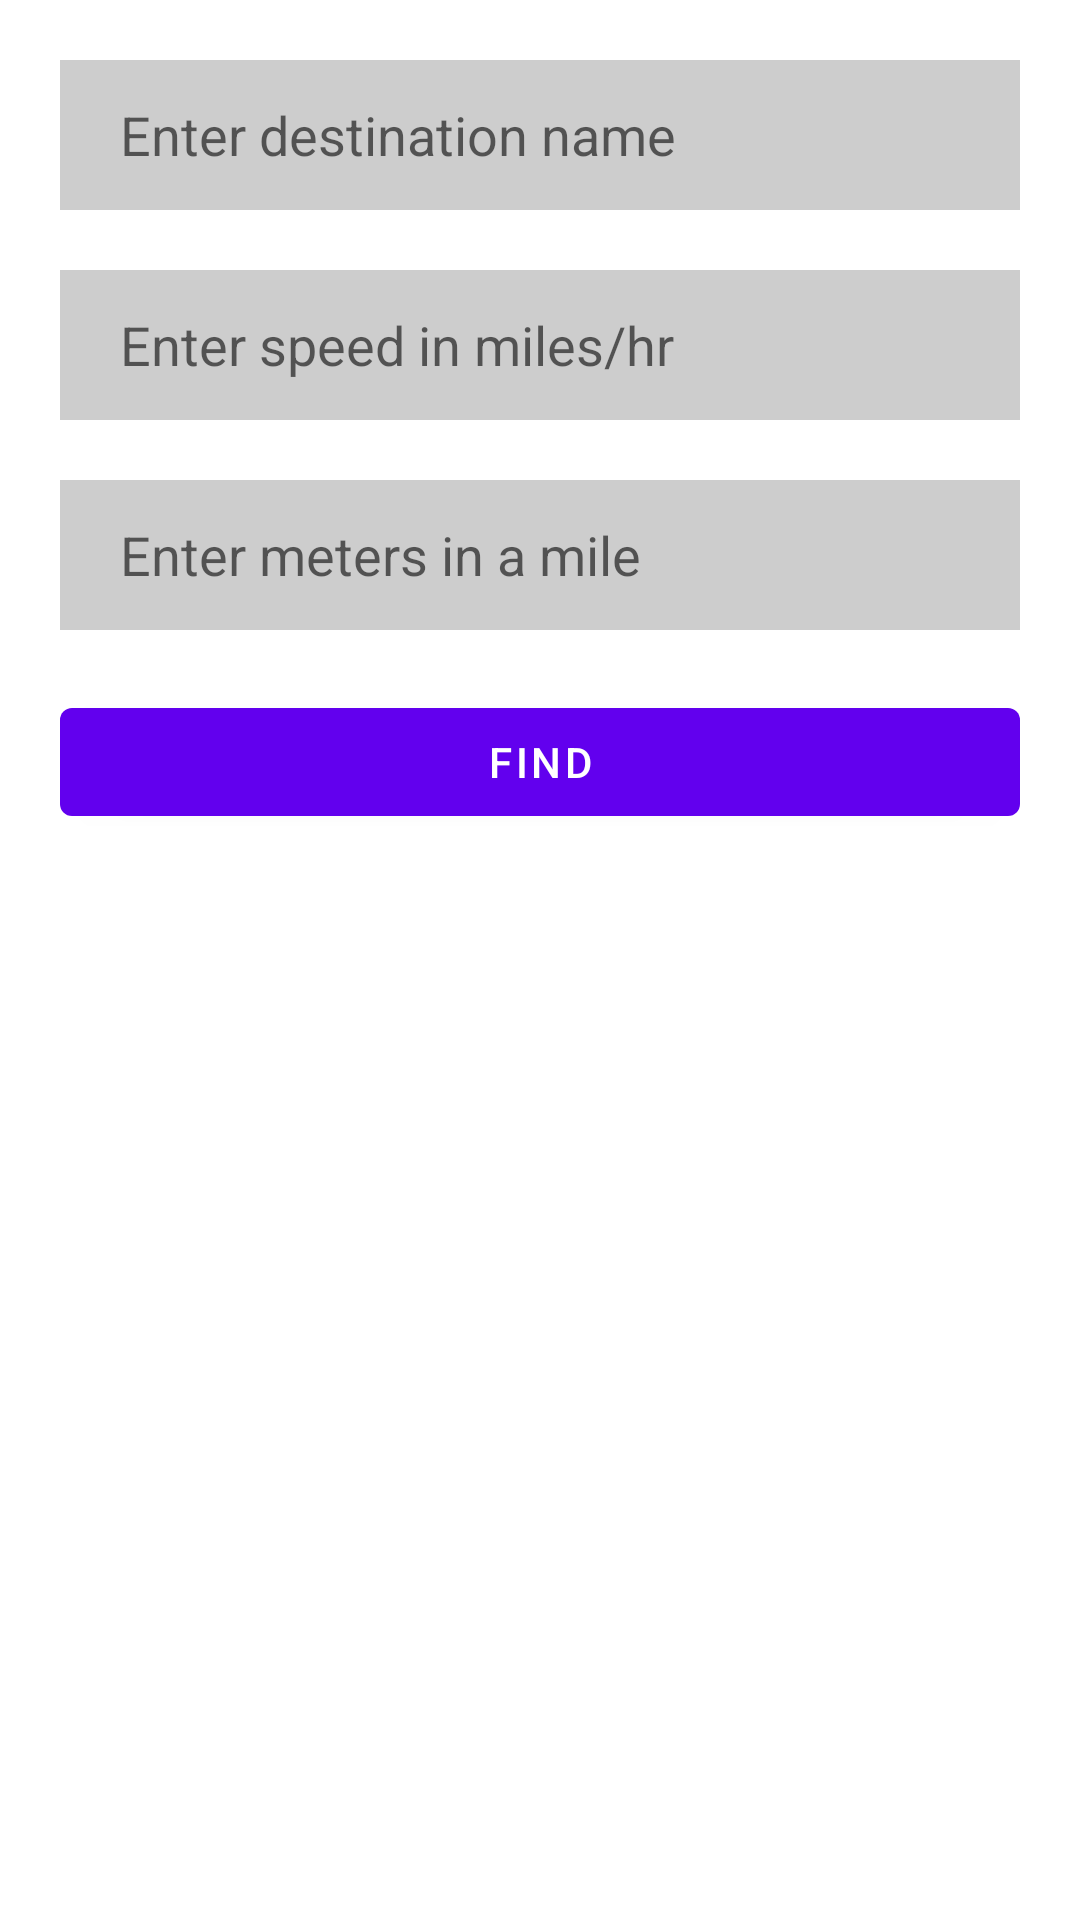

Write the Android layout XML for this screen, with the resource values it uses.
<!-- AndroidManifest.xml: application theme Theme.TaxiApp -->
<!-- res/layout/fragment_first.xml -->
<?xml version="1.0" encoding="utf-8"?>
<LinearLayout
    xmlns:android="http://schemas.android.com/apk/res/android"
    xmlns:app="http://schemas.android.com/apk/res-auto"
    xmlns:tools="http://schemas.android.com/tools"
    android:layout_width="match_parent"
    android:layout_height="match_parent"
    android:padding="@dimen/mainView_padding"
    android:orientation="vertical"
    tools:context=".FirstFragment">

    <EditText
        android:id="@+id/desatination_text"
        android:layout_width="match_parent"
        android:layout_height="@dimen/editText_height"
        android:background="@color/editText_background_color"
        android:hint="@string/destination_text_hint"
        android:paddingStart="@dimen/editText_padding_start" />

    <EditText
        android:id="@+id/speed_text"
        android:layout_width="match_parent"
        android:layout_height="@dimen/editText_height"
        android:layout_marginTop="@dimen/editText_margin_top"
        android:background="@color/editText_background_color"
        android:hint="@string/speed_text_hint"
        android:inputType="number"
        android:paddingStart="@dimen/editText_padding_start" />

    <EditText
        android:id="@+id/meters_per_mile"
        android:layout_width="match_parent"
        android:layout_height="@dimen/editText_height"
        android:layout_marginTop="@dimen/editText_margin_top"
        android:background="@color/editText_background_color"
        android:hint="@string/meter_converter_text_hint"
        android:paddingStart="@dimen/editText_padding_start" />

    <Button
        android:id="@+id/find_button"
        android:layout_width="match_parent"
        android:layout_height="wrap_content"
        android:layout_marginTop="@dimen/editText_margin_top"
        android:text="@string/button_text" />

    <TextView
        android:id="@+id/remain_time_text"
        android:layout_width="match_parent"
        android:layout_height="@dimen/editText_height"
        android:layout_marginTop="@dimen/editText_margin_top"
        android:textAlignment="center"
        android:textSize="@dimen/text_size" />

    <TextView
        android:id="@+id/remain_distance_text"
        android:layout_width="match_parent"
        android:layout_height="@dimen/editText_height"
        android:layout_marginTop="@dimen/editText_margin_top"
        android:textAlignment="center"
        android:textSize="@dimen/text_size" />

</LinearLayout>
<!-- resources referenced by this layout -->
<resources>
  <color name="editText_background_color">#33050505</color>
  <dimen name="editText_height">50dp</dimen>
  <dimen name="editText_margin_top">20dp</dimen>
  <dimen name="editText_padding_start">20dp</dimen>
  <dimen name="mainView_padding">20dp</dimen>
  <dimen name="text_size">30sp</dimen>
  <string name="button_text">FIND</string>
  <string name="destination_text_hint">Enter destination name</string>
  <string name="meter_converter_text_hint">Enter meters in a mile</string>
  <string name="speed_text_hint">Enter speed in miles/hr</string>
  <style name="Theme.TaxiApp" parent="Theme.MaterialComponents.Light.NoActionBar">
          
          <item name="colorPrimary">@color/purple_500</item>
          <item name="colorPrimaryVariant">@color/purple_700</item>
          <item name="colorOnPrimary">@color/white</item>
          
          <item name="colorSecondary">@color/teal_200</item>
          <item name="colorSecondaryVariant">@color/teal_700</item>
          <item name="colorOnSecondary">@color/black</item>
          
          <item name="android:statusBarColor" tools:targetApi="l">?attr/colorPrimaryVariant</item>
          
      </style>
  <color name="purple_500">#FF6200EE</color>
  <color name="purple_700">#FF3700B3</color>
  <color name="white">#FFFFFFFF</color>
  <color name="teal_200">#FF03DAC5</color>
  <color name="teal_700">#FF018786</color>
  <color name="black">#FF000000</color>
</resources>
